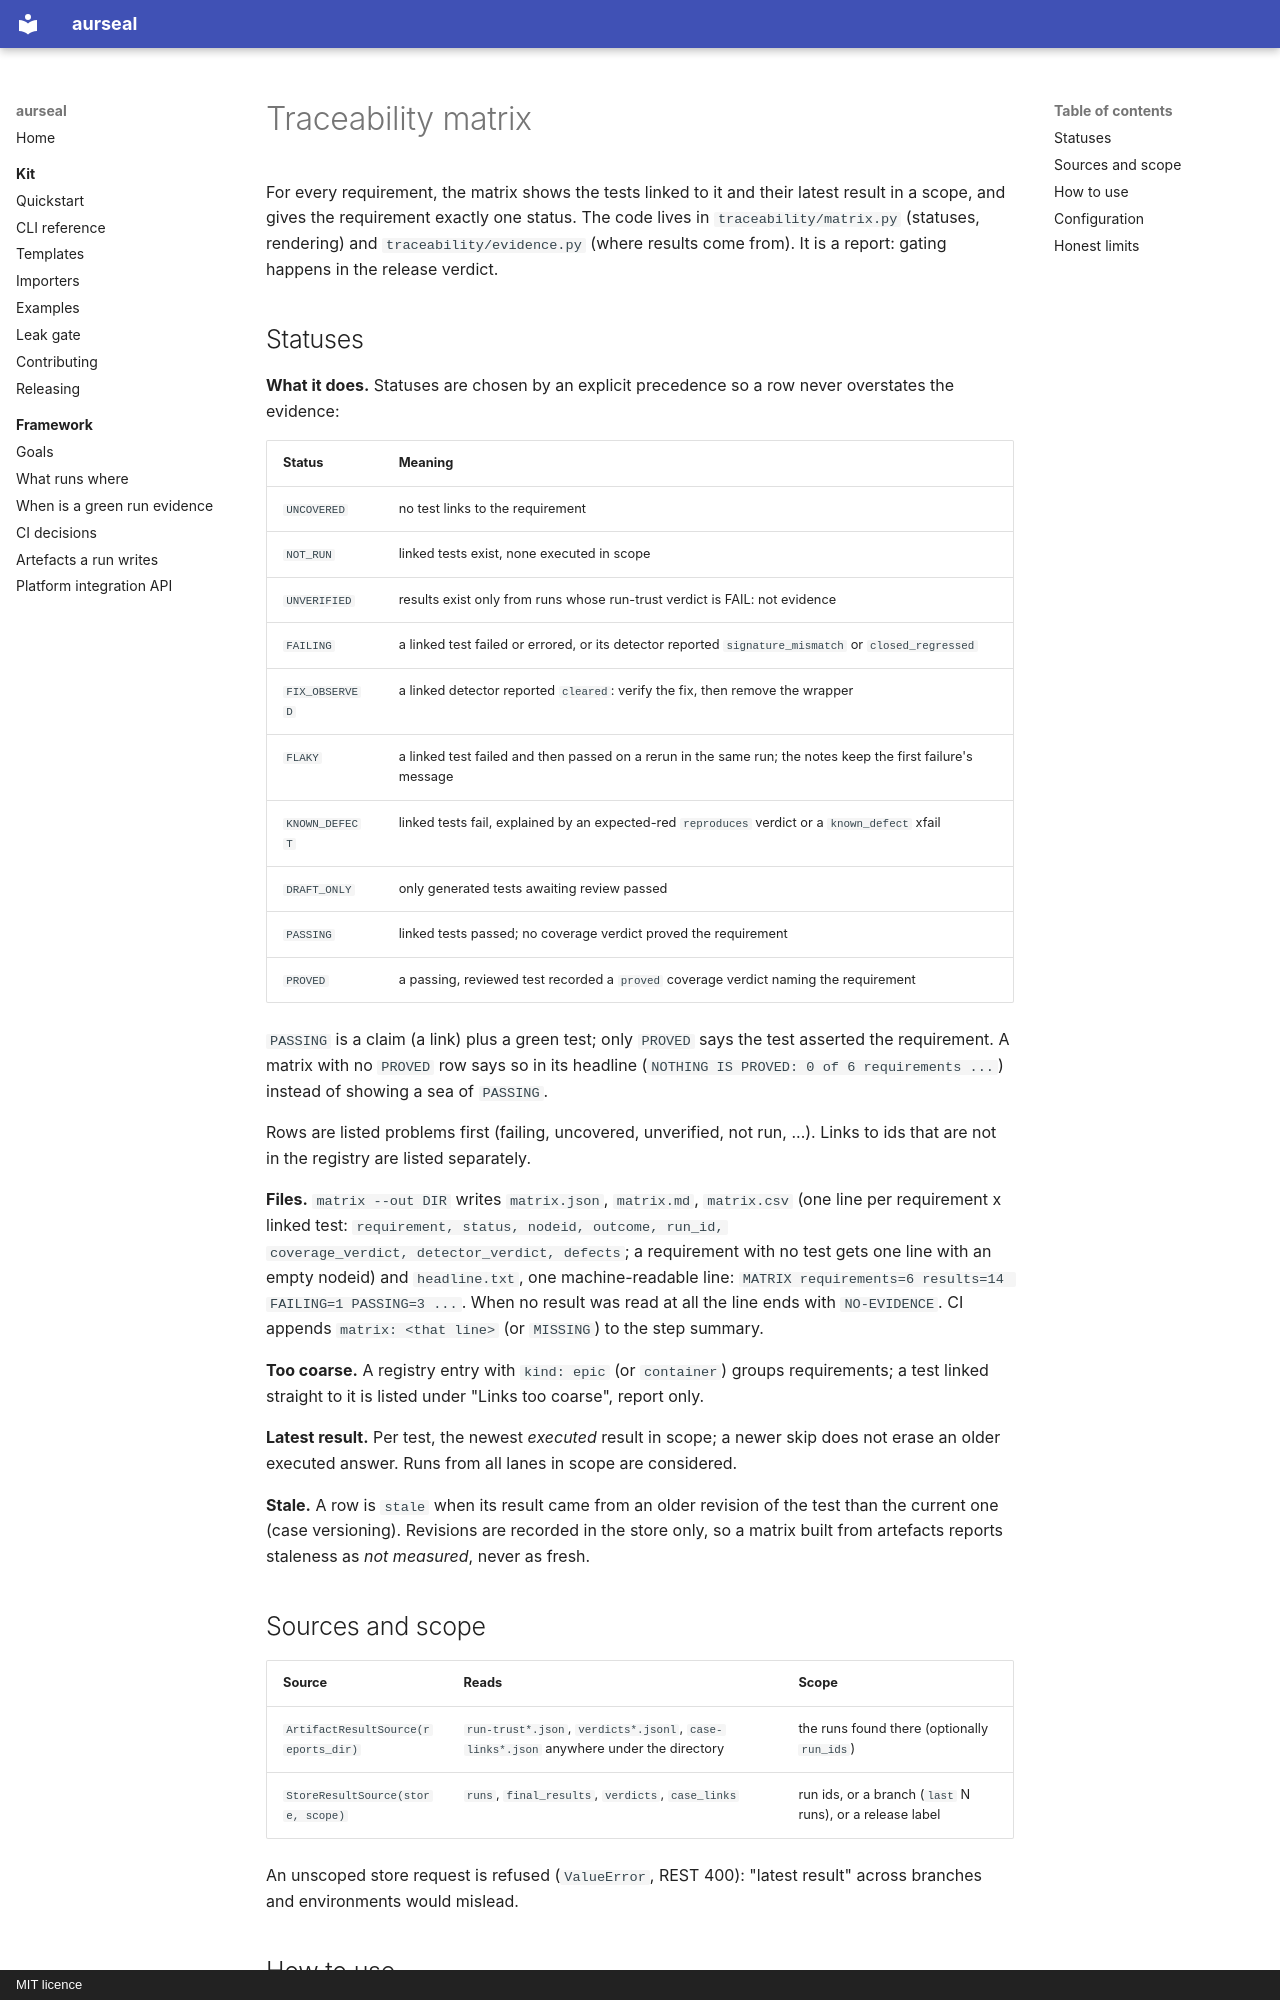

repository: RAJUSHANIGARAPU/aurseal · page: features/traceability-matrix/index.html · generator: mkdocs · copyright: MIT licence

# Traceability matrix

For every requirement, the matrix shows the tests linked to it and their latest result in
a scope, and gives the requirement exactly one status. The code lives in
`traceability/matrix.py` (statuses, rendering) and `traceability/evidence.py` (where
results come from). It is a report: gating happens in the release verdict.

## Statuses

**What it does.** Statuses are chosen by an explicit precedence so a row never overstates
the evidence:

| Status | Meaning |
|---|---|
| `UNCOVERED` | no test links to the requirement |
| `NOT_RUN` | linked tests exist, none executed in scope |
| `UNVERIFIED` | results exist only from runs whose run-trust verdict is FAIL: not evidence |
| `FAILING` | a linked test failed or errored, or its detector reported `signature_mismatch` or `closed_regressed` |
| `FIX_OBSERVED` | a linked detector reported `cleared`: verify the fix, then remove the wrapper |
| `FLAKY` | a linked test failed and then passed on a rerun in the same run; the notes keep the first failure's message |
| `KNOWN_DEFECT` | linked tests fail, explained by an expected-red `reproduces` verdict or a `known_defect` xfail |
| `DRAFT_ONLY` | only generated tests awaiting review passed |
| `PASSING` | linked tests passed; no coverage verdict proved the requirement |
| `PROVED` | a passing, reviewed test recorded a `proved` coverage verdict naming the requirement |

`PASSING` is a claim (a link) plus a green test; only `PROVED` says the test asserted the
requirement. A matrix with no `PROVED` row says so in its headline
(`NOTHING IS PROVED: 0 of 6 requirements ...`) instead of showing a sea of `PASSING`.

Rows are listed problems first (failing, uncovered, unverified, not run, ...). Links to
ids that are not in the registry are listed separately.

**Files.** `matrix --out DIR` writes `matrix.json`, `matrix.md`, `matrix.csv` (one line per
requirement x linked test: `requirement, status, nodeid, outcome, run_id,
coverage_verdict, detector_verdict, defects`; a requirement with no test gets one line with
an empty nodeid) and `headline.txt`, one machine-readable line:
`MATRIX requirements=6 results=14 FAILING=1 PASSING=3 ...`. When no result was read at all
the line ends with `NO-EVIDENCE`. CI appends `matrix: <that line>` (or `MISSING`) to the
step summary.

**Too coarse.** A registry entry with `kind: epic` (or `container`) groups requirements; a
test linked straight to it is listed under "Links too coarse", report only.

**Latest result.** Per test, the newest *executed* result in scope; a newer skip does not
erase an older executed answer. Runs from all lanes in scope are considered.

**Stale.** A row is `stale` when its result came from an older revision of the test than
the current one (case versioning). Revisions are recorded in the store only, so a matrix
built from artefacts reports staleness as *not measured*, never as fresh.
